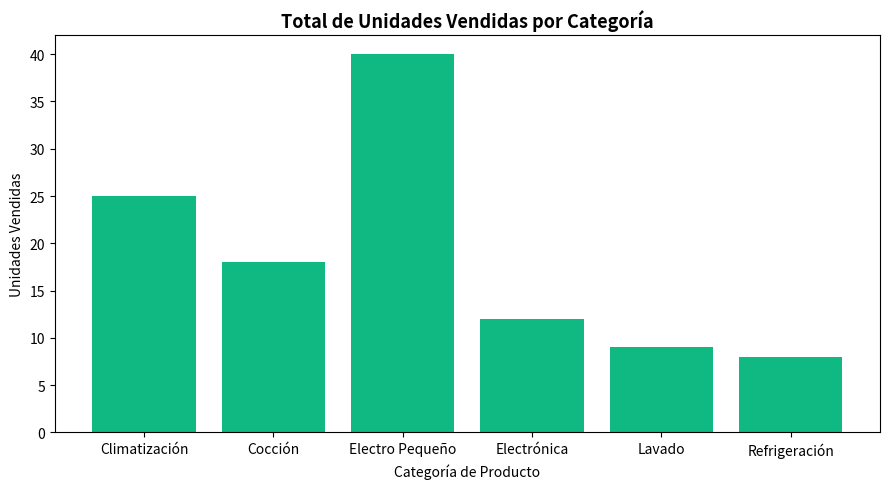

The matplotlib source for this figure:
import pandas as pd 
import matplotlib.pyplot as plt

# Dataset Base de Electrodomesticos
datos = {
"ID": [1, 2, 3, 4, 5, 6, 7],
    "Producto": ["Aire Split 3000FC", "Heladera No Frost 400L", "Cocina de Pie 4H", 
                 "Microondas 25L Digital", "Smart TV 55 4K UHD", "Lavarropas Inverter 8kg", "Aire Split 5000FC"],
    "Categoria": ["Climatización", "Refrigeración", "Cocción", "Electro Pequeño", "Electrónica", "Lavado", "Climatización"],
    "Precio": [850000, 1350000, 420000, 210000, 680000, 920000, 1150000],
    "Stock": [12, 5, 25, 30, 7, 4, 8],
    "Ventas_Mes": [15, 8, 18, 40, 12, 9, 10],
    "Sucursal": ["Tucumán", "Córdoba", "Tucumán", "Salta", "Córdoba", "Tucumán", "Salta"]
}

df = pd.DataFrame(datos)
print("--- TABLA ORIGINAL ---")
print(df)

df["Facturacion"] = df["Precio"] * df["Ventas_Mes"]
print(df[["Precio", "Ventas_Mes", "Facturacion"]])

stock_critico = df[df["Stock"] <10]
print("--- Alerta: de Stock critico (Stock menos 10)---")
print(stock_critico[["Producto", "Stock"]])

total_facturado_global = df["Facturacion"].sum()
print(f"total globla del mes ${total_facturado_global}")
# Agrupar por sucursal y sumar la facturacion 
facturacion_sucursal = df.groupby("Sucursal")["Facturacion"].sum().reset_index()
print("\n--- 1. FACTURACION TOTAL POR SUCURSAL ---")
print(facturacion_sucursal)
# 2 Agrupar por categoria y sacar el Promedio de Ventsas_mes
promedio_ventas_categoria = df.groupby("Categoria")["Ventas_Mes"].mean().reset_index()
print("\n--- 2. PROMEDIO DE UNIDADES VENDIDAS POR CATEGORÍA ---")
print(promedio_ventas_categoria)
# 3 Exportar el resumen de sucursales a un csv
facturacion_sucursal.to_csv("facturacion_sucursales.csv", index=False)
print("\n✅ Archivo 'facturacion_sucursales.csv' generado con éxito.")

# ---ejercicio 3: visualizacion ---
# 1. Agrupamos la suma total de unidades vendidas por categoria 
unidades_categoria = df.groupby("Categoria")["Ventas_Mes"].sum().reset_index()

# 2. configurar y armar el grafico 
plt.figure(figsize=(9, 5))
plt.bar(unidades_categoria["Categoria"], unidades_categoria["Ventas_Mes"], color='#10b981'  )

# titulos y estilos 
plt.title("Total de Unidades Vendidas por Categoría", fontsize=13, fontweight='bold')
plt.xlabel("Categoría de Producto", fontsize=10)
plt.ylabel("Unidades Vendidas", fontsize=10)
plt.tight_layout()  # Ajusta espacios para que no se corten los textos

# 3. Guardar la imagen
plt.savefig("ventas_categoria.png")
print("\n📊 ¡Gráfico 'ventas_categoria.png' generado y guardado con éxito!")
